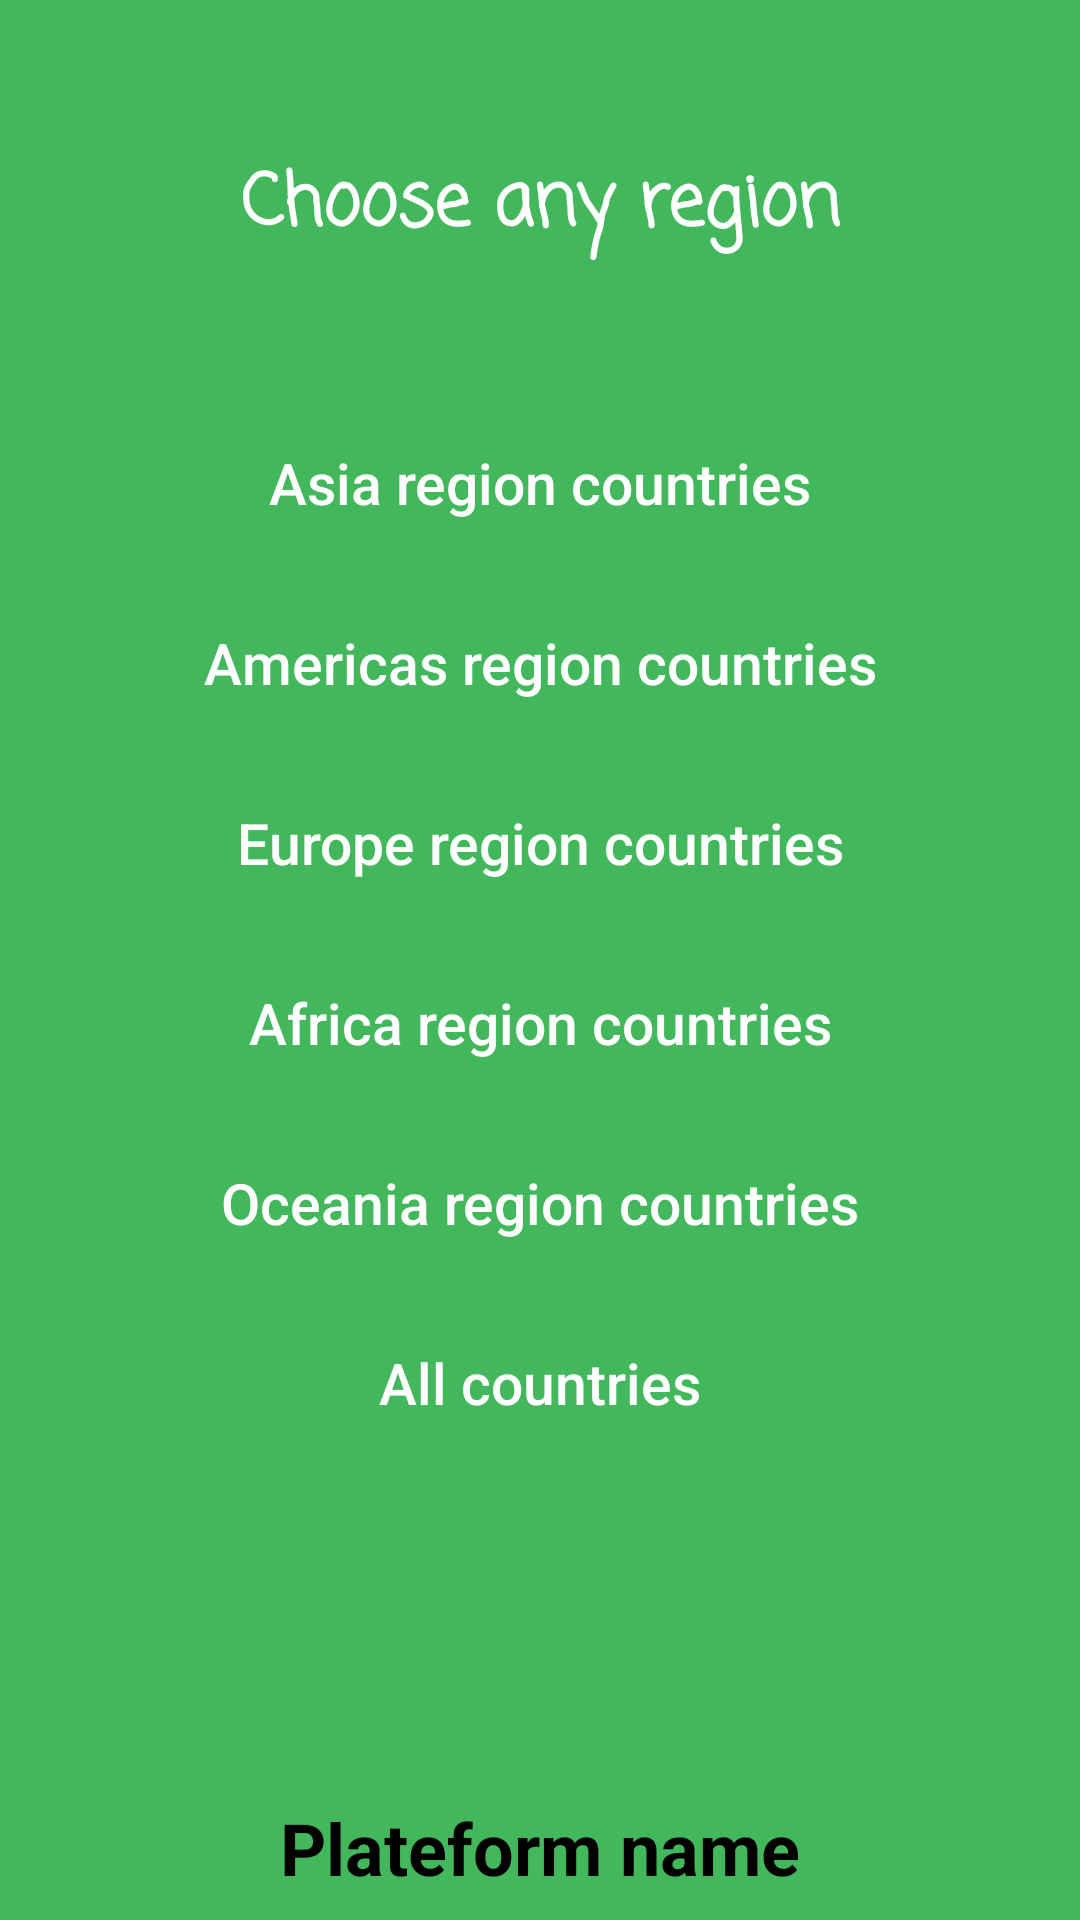

Android layout source for this screen:
<!-- AndroidManifest.xml: application theme AppTheme -->
<!-- res/layout/activity_welcome.xml -->
<?xml version="1.0" encoding="utf-8"?>
<androidx.constraintlayout.widget.ConstraintLayout xmlns:android="http://schemas.android.com/apk/res/android"
    xmlns:app="http://schemas.android.com/apk/res-auto"
    xmlns:tools="http://schemas.android.com/tools"
    android:layout_width="match_parent"
    android:layout_height="match_parent"
    android:background="@color/colorPrimary"
    tools:context=".ui.activities.WelcomeActivity">

    <TextView
        android:id="@+id/titleTextView"
        android:layout_width="wrap_content"
        android:layout_height="wrap_content"
        android:layout_marginTop="50dp"
        android:fontFamily="casual"
        android:text="Choose any region"
        android:textColor="@android:color/white"
        android:textSize="24sp"
        android:textStyle="bold"
        app:layout_constraintLeft_toLeftOf="parent"
        app:layout_constraintRight_toRightOf="parent"
        app:layout_constraintTop_toTopOf="parent" />

    <ScrollView
        android:layout_width="match_parent"
        android:layout_height="0dp"
        android:layout_marginTop="50dp"
        app:layout_constraintBottom_toBottomOf="parent"
        app:layout_constraintLeft_toLeftOf="parent"
        app:layout_constraintRight_toRightOf="parent"
        app:layout_constraintTop_toBottomOf="@+id/titleTextView">

        <androidx.constraintlayout.widget.ConstraintLayout
            android:layout_width="match_parent"
            android:layout_height="wrap_content"
            android:background="@color/colorPrimary"
            tools:context=".ui.activities.WelcomeActivity">

            <Button
                android:id="@+id/asiaRegionCountriesButton"
                android:layout_width="match_parent"
                android:layout_height="wrap_content"
                android:layout_margin="12dp"
                android:background="@android:color/transparent"
                android:elevation="0dp"
                android:text="@string/asia_region_countries"
                android:textAllCaps="false"
                android:textColor="@android:color/white"
                android:textSize="19sp"
                app:layout_constraintLeft_toLeftOf="parent"
                app:layout_constraintRight_toRightOf="parent" />

            <Button
                android:id="@+id/americasRegionCountriesButton"
                android:layout_width="match_parent"
                android:layout_height="wrap_content"
                android:layout_margin="12dp"
                android:background="@android:color/transparent"
                android:elevation="0dp"
                android:text="@string/americas_region_countries"
                android:textAllCaps="false"
                android:textColor="@android:color/white"
                android:textSize="19sp"
                app:layout_constraintLeft_toLeftOf="parent"
                app:layout_constraintRight_toRightOf="parent"
                app:layout_constraintTop_toBottomOf="@id/asiaRegionCountriesButton" />

            <Button
                android:id="@+id/europeRegionCountriesButton"
                android:layout_width="match_parent"
                android:layout_height="wrap_content"
                android:layout_margin="12dp"
                android:background="@android:color/transparent"
                android:elevation="0dp"
                android:text="@string/europe_region_countries"
                android:textAllCaps="false"
                android:textColor="@android:color/white"
                android:textSize="19sp"
                app:layout_constraintLeft_toLeftOf="parent"
                app:layout_constraintRight_toRightOf="parent"
                app:layout_constraintTop_toBottomOf="@id/americasRegionCountriesButton" />

            <Button
                android:id="@+id/africaRegionCountriesButton"
                android:layout_width="match_parent"
                android:layout_height="wrap_content"
                android:layout_margin="12dp"
                android:background="@android:color/transparent"
                android:elevation="0dp"
                android:text="@string/africa_region_countries"
                android:textAllCaps="false"
                android:textColor="@android:color/white"
                android:textSize="19sp"
                app:layout_constraintLeft_toLeftOf="parent"
                app:layout_constraintRight_toRightOf="parent"
                app:layout_constraintTop_toBottomOf="@id/europeRegionCountriesButton" />

            <Button
                android:id="@+id/oceaniaRegionCountriesButton"
                android:layout_width="match_parent"
                android:layout_height="wrap_content"
                android:layout_margin="12dp"
                android:background="@android:color/transparent"
                android:elevation="0dp"
                android:text="@string/oceania_region_countries"
                android:textAllCaps="false"
                android:textColor="@android:color/white"
                android:textSize="19sp"
                app:layout_constraintLeft_toLeftOf="parent"
                app:layout_constraintRight_toRightOf="parent"
                app:layout_constraintTop_toBottomOf="@id/africaRegionCountriesButton" />

            <Button
                android:id="@+id/allCountriesButton"
                android:layout_width="match_parent"
                android:layout_height="wrap_content"
                android:layout_margin="12dp"
                android:background="@android:color/transparent"
                android:elevation="0dp"
                android:text="@string/all_countries"
                android:textAllCaps="false"
                android:textColor="@android:color/white"
                android:textSize="19sp"
                app:layout_constraintLeft_toLeftOf="parent"
                app:layout_constraintRight_toRightOf="parent"
                app:layout_constraintTop_toBottomOf="@+id/oceaniaRegionCountriesButton" />
        </androidx.constraintlayout.widget.ConstraintLayout>
    </ScrollView>
    <TextView
        android:id="@+id/plateformName"
        android:layout_width="wrap_content"
        android:layout_height="wrap_content"
        android:text="Plateform name"
        android:textStyle="bold"
        android:textSize="24sp"
        android:textColor="#000000"
        android:layout_marginBottom="8dp"
        app:layout_constraintBottom_toBottomOf="parent"
        app:layout_constraintStart_toStartOf="parent"
        app:layout_constraintEnd_toEndOf="parent"/>
</androidx.constraintlayout.widget.ConstraintLayout>
<!-- resources referenced by this layout -->
<resources>
  <color name="colorPrimary">#42B75B</color>
  <string name="africa_region_countries">Africa region countries</string>
  <string name="all_countries">All countries</string>
  <string name="americas_region_countries">Americas region countries</string>
  <string name="asia_region_countries">Asia region countries</string>
  <string name="europe_region_countries">Europe region countries</string>
  <string name="oceania_region_countries">Oceania region countries</string>
  <style name="AppTheme" parent="Theme.AppCompat.Light.DarkActionBar">
          
          <item name="colorPrimary">@color/colorPrimary</item>
          <item name="colorPrimaryDark">@color/colorPrimaryDark</item>
          <item name="colorAccent">@color/colorAccent</item>
      </style>
  <color name="colorPrimaryDark">#439B02</color>
  <color name="colorAccent">#D81B60</color>
</resources>
